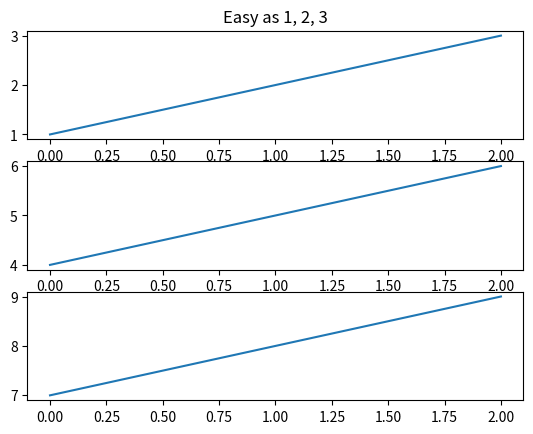
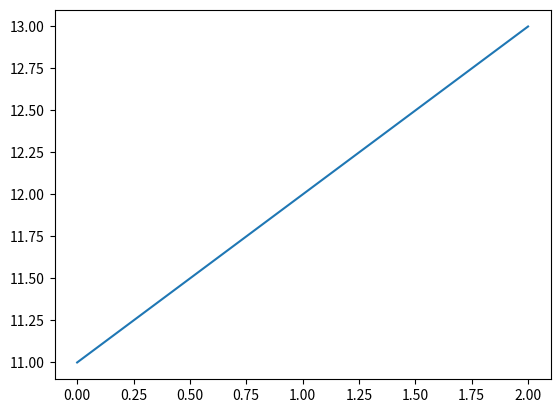
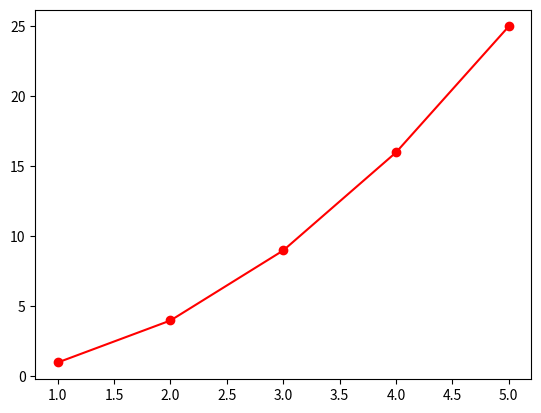

These figures' Python source, in order:
import warnings
warnings.filterwarnings(action="ignore")

import matplotlib.pyplot as plt
plt.figure(1)                # the first figure
plt.subplot(311)             # the first subplot in the first figure
plt.plot( [1, 2, 3] )
#     x = [0, 1, 2]
plt.subplot(312)             # the second subplot in the first figure
plt.plot([4, 5, 6])
#    x = [0, 1, 2]

plt.subplot(313)             # the third subplot in the first figure
plt.plot([7, 8, 9])

plt.figure(2)                # a second figure
plt.plot([11, 12, 13])          # creates a subplot(111) by default

plt.figure(1)                # figure 1 current; subplot(313) still current
plt.subplot(311)             # make subplot(311) in figure1 current
plt.title('Easy as 1, 2, 3') # subplot 311 title

plt.figure(3)                # a second figure
#x = [1,2,3,4,5]
import numpy as np
x = np.arange(1,6)   #x = [ 1, 2, 3,  4,  5 ]
y = x ** 2           #y = [ 1, 4, 9, 16, 25 ]
plt.plot(x, y, 'ro-')

plt.show()